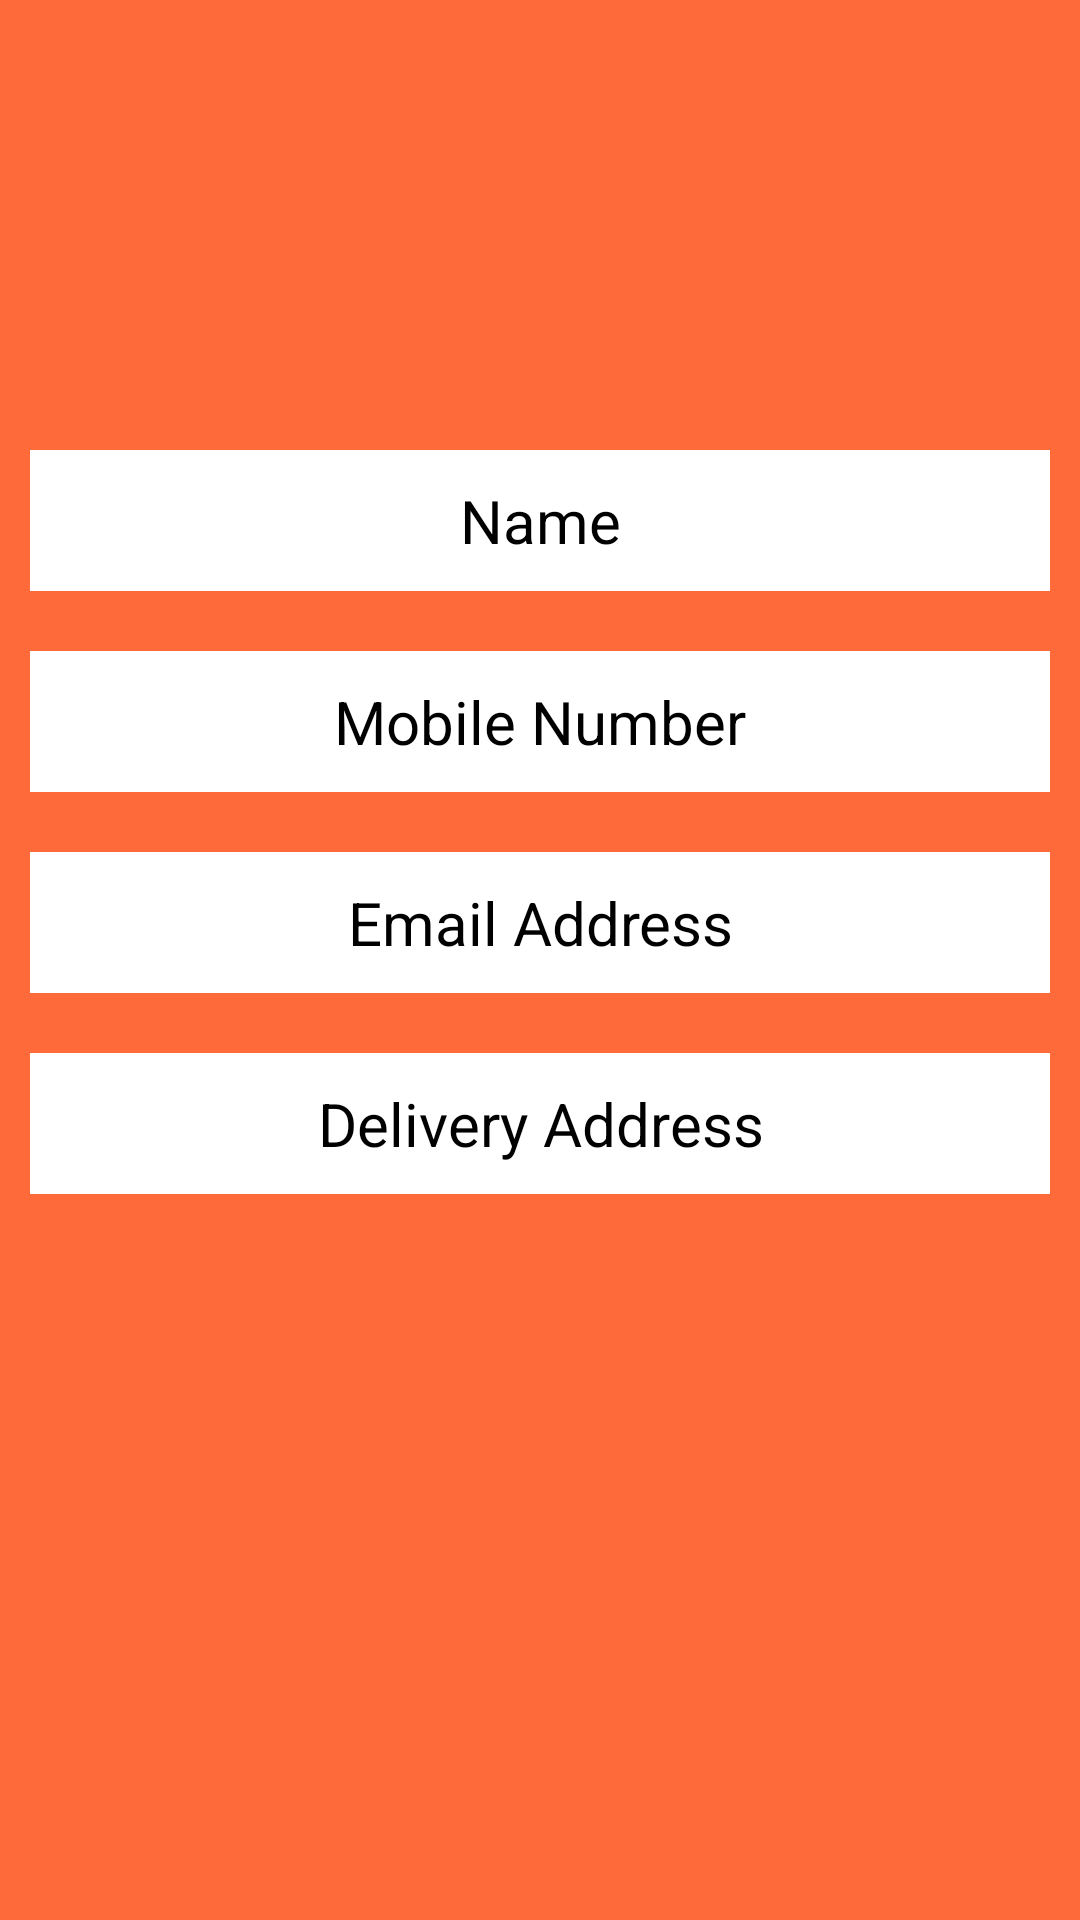

Reconstruct the res/layout file that produces this screen, plus the resources it refers to.
<!-- AndroidManifest.xml: application theme Theme.Module4Solution -->
<!-- res/layout/fragment_profile.xml -->
<?xml version="1.0" encoding="utf-8"?>
<FrameLayout xmlns:android="http://schemas.android.com/apk/res/android"
    xmlns:tools="http://schemas.android.com/tools"
    android:layout_width="match_parent"
    android:layout_height="match_parent"
    tools:context=".fragment.ProfileFragment"
    android:background="#E2FF5722">

    <RelativeLayout
        android:layout_width="match_parent"
        android:layout_height="match_parent">

    <ImageView
        android:id="@+id/profilePicture"
        android:layout_width="120dp"
        android:layout_height="120dp"
        android:layout_marginTop="20dp"
        android:padding="10dp"
        android:layout_centerHorizontal="true"
        android:src="@drawable/ic_profile"/>

    <TextView
        android:id="@+id/profileName"
        android:layout_width="match_parent"
        android:layout_height="wrap_content"
        android:layout_below="@id/profilePicture"
        android:layout_marginStart="10dp"
        android:layout_marginTop="10dp"
        android:layout_marginEnd="10dp"
        android:layout_marginBottom="10dp"
        android:background="@color/white"
        android:padding="10dp"
        android:text="Name"
        android:textSize="20sp"
        android:textAlignment="center"
        android:textColor="@color/black"/>

    <TextView
        android:id="@+id/profileMobile"
        android:layout_width="match_parent"
        android:layout_height="wrap_content"
        android:background="@color/white"
        android:layout_below="@id/profileName"
        android:text="Mobile Number"
        android:textSize="20sp"
        android:layout_margin="10dp"
        android:padding="10dp"
        android:textAlignment="center"
        android:textColor="@color/black"/>

    <TextView
        android:id="@+id/profileEmail"
        android:layout_width="match_parent"
        android:layout_height="wrap_content"
        android:background="@color/white"
        android:layout_below="@id/profileMobile"
        android:text="Email Address"
        android:textSize="20sp"
        android:layout_margin="10dp"
        android:padding="10dp"
        android:textAlignment="center"
        android:textColor="@color/black"/>

    <TextView
        android:id="@+id/profileAddress"
        android:layout_width="match_parent"
        android:layout_height="wrap_content"
        android:background="@color/white"
        android:layout_below="@id/profileEmail"
        android:text="Delivery Address"
        android:textSize="20sp"
        android:layout_margin="10dp"
        android:padding="10dp"
        android:textAlignment="center"
        android:textColor="@color/black"/>

    </RelativeLayout>

</FrameLayout>
<!-- resources referenced by this layout -->
<resources>
  <style name="Theme.Module4Solution" parent="Theme.MaterialComponents.DayNight.NoActionBar">
          
          <item name="colorPrimary">@color/purple_500</item>
          <item name="colorPrimaryVariant">#E2FF5722</item>
          <item name="colorOnPrimary">@color/white</item>
          
          <item name="colorSecondary">@color/teal_200</item>
          <item name="colorSecondaryVariant">@color/teal_700</item>
          <item name="colorOnSecondary">@color/black</item>
          
          <item name="android:statusBarColor" tools:targetApi="l">?attr/colorPrimaryVariant</item>
          
      </style>
  <!-- not gathered from this repository: default colours our renderer supplied (Android Studio template values) -->
  <color name="purple_500">#FF6200EE</color>
  <color name="teal_200">#FF03DAC5</color>
  <color name="teal_700">#FF018786</color>
  <color name="black">#FF000000</color>
  <color name="white">#FFFFFFFF</color>
</resources>
